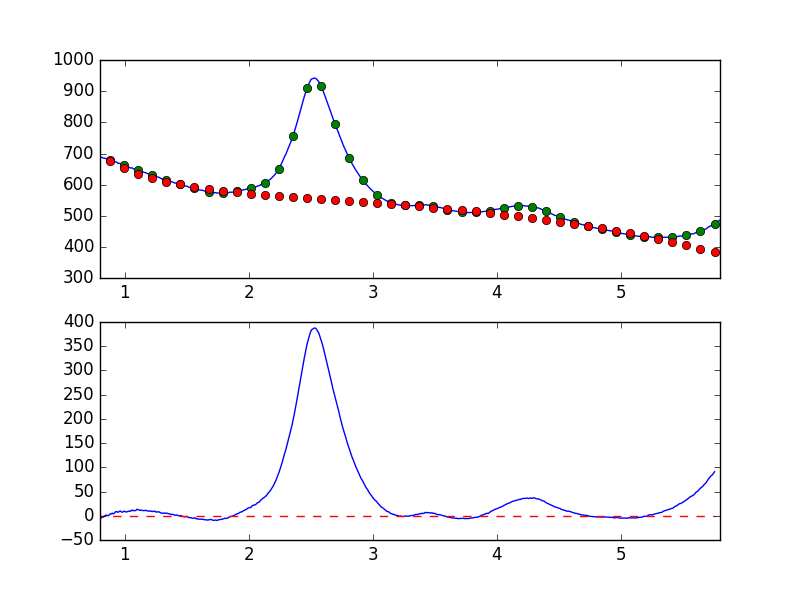

Values plotted in this chart, from the file beside it:
7.681951752392544019e-01, -7.542120293447737822e+00
7.738631750302433776e-01, -6.697275045977676200e+00
7.795311748212323533e-01, -5.467151434649281327e+00
7.851991746122213289e-01, -5.582381215450027412e+00
7.908671744032103046e-01, -5.622656202959888105e+00
7.965351741941992803e-01, -5.914189207854064989e+00
8.022031739851883669e-01, -6.336049486118895402e+00
8.078711737761772316e-01, -4.636935199991512491e+00
8.135391735671662072e-01, -3.621574785146776776e+00
8.192071733581552939e-01, -2.968475974133639284e+00
8.248751731491442696e-01, -2.822577163564460534e+00
8.305431729401332452e-01, -1.593526222707168927e+00
8.362111727311222209e-01, -3.839641848925339218e-01
8.418791725221110855e-01, 1.144786587362887076e-01
8.475471723131001722e-01, 1.379300435004438441e+00
8.532151721040891479e-01, 8.302600129255779393e-01
8.588831718950781235e-01, 6.596992693246193085e-01
8.645511716860672102e-01, 2.548453349337478357e-01
8.702191714770560749e-01, 3.265947740782166875e-01
8.758871712680450505e-01, 2.321012608114983777e+00
8.815551710590340262e-01, 3.466451456057257019e+00
8.872231708500230019e-01, 4.239854628248281188e+00
8.928911706410120885e-01, 3.928079958166790675e+00
8.985591704320010642e-01, 5.433336224527693048e+00
9.042271702229900399e-01, 4.111750663077941681e+00
9.098951700139790155e-01, 4.064933908000966767e+00
9.155631698049678802e-01, 5.417812023168721680e+00
9.212311695959569668e-01, 6.795066931827363987e+00
9.268991693869459425e-01, 8.679656924411119689e+00
9.325671691779349182e-01, 8.381810799166487413e+00
9.382351689689240049e-01, 8.131007842620761039e+00
9.439031687599129805e-01, 7.100758103021007628e+00
9.495711685509018452e-01, 7.922518405957134746e+00
9.552391683418909318e-01, 8.417320772332118395e+00
9.609071681328797965e-01, 9.836983355860979827e+00
9.665751679238688832e-01, 9.406041595415217671e+00
9.722431677148579698e-01, 7.879548507991444239e+00
9.779111675058468345e-01, 7.390486798085930786e+00
9.835791672968358101e-01, 7.534607724882789626e+00
9.892471670878246748e-01, 8.522957957722269384e+00
9.949151668788137615e-01, 9.571466978444732376e+00
1.000583166669802848e+00, 8.591171495017647430e+00
1.006251166460791602e+00, 8.320412119918273675e+00
1.011919166251780799e+00, 7.559702121438704125e+00
1.017587166042769553e+00, 8.215206623339213365e+00
1.023255165833758751e+00, 8.798132253287462845e+00
1.028923165624747726e+00, 8.942061127231454520e+00
1.034591165415736702e+00, 9.588009443151008782e+00
1.040259165206725678e+00, 9.783133535744127585e+00
1.045927164997714431e+00, 9.102482806115290259e+00
1.051595164788703629e+00, 1.053230050302545351e+01
1.057263164579692605e+00, 1.166289481664182404e+01
1.062931164370681802e+00, 1.152762813635001748e+01
1.068599164161670556e+00, 1.044526324216064950e+01
1.074267163952659310e+00, 1.043335441799104046e+01
1.079935163743648507e+00, 1.026757362353941971e+01
1.085603163534637483e+00, 1.062251859975401658e+01
1.091271163325626681e+00, 1.149700583758317407e+01
1.096939163116615434e+00, 1.329066969906875784e+01
1.102607162907604632e+00, 1.294885987828433827e+01
1.108275162698593386e+00, 1.274322001461564469e+01
... 839 more rows
